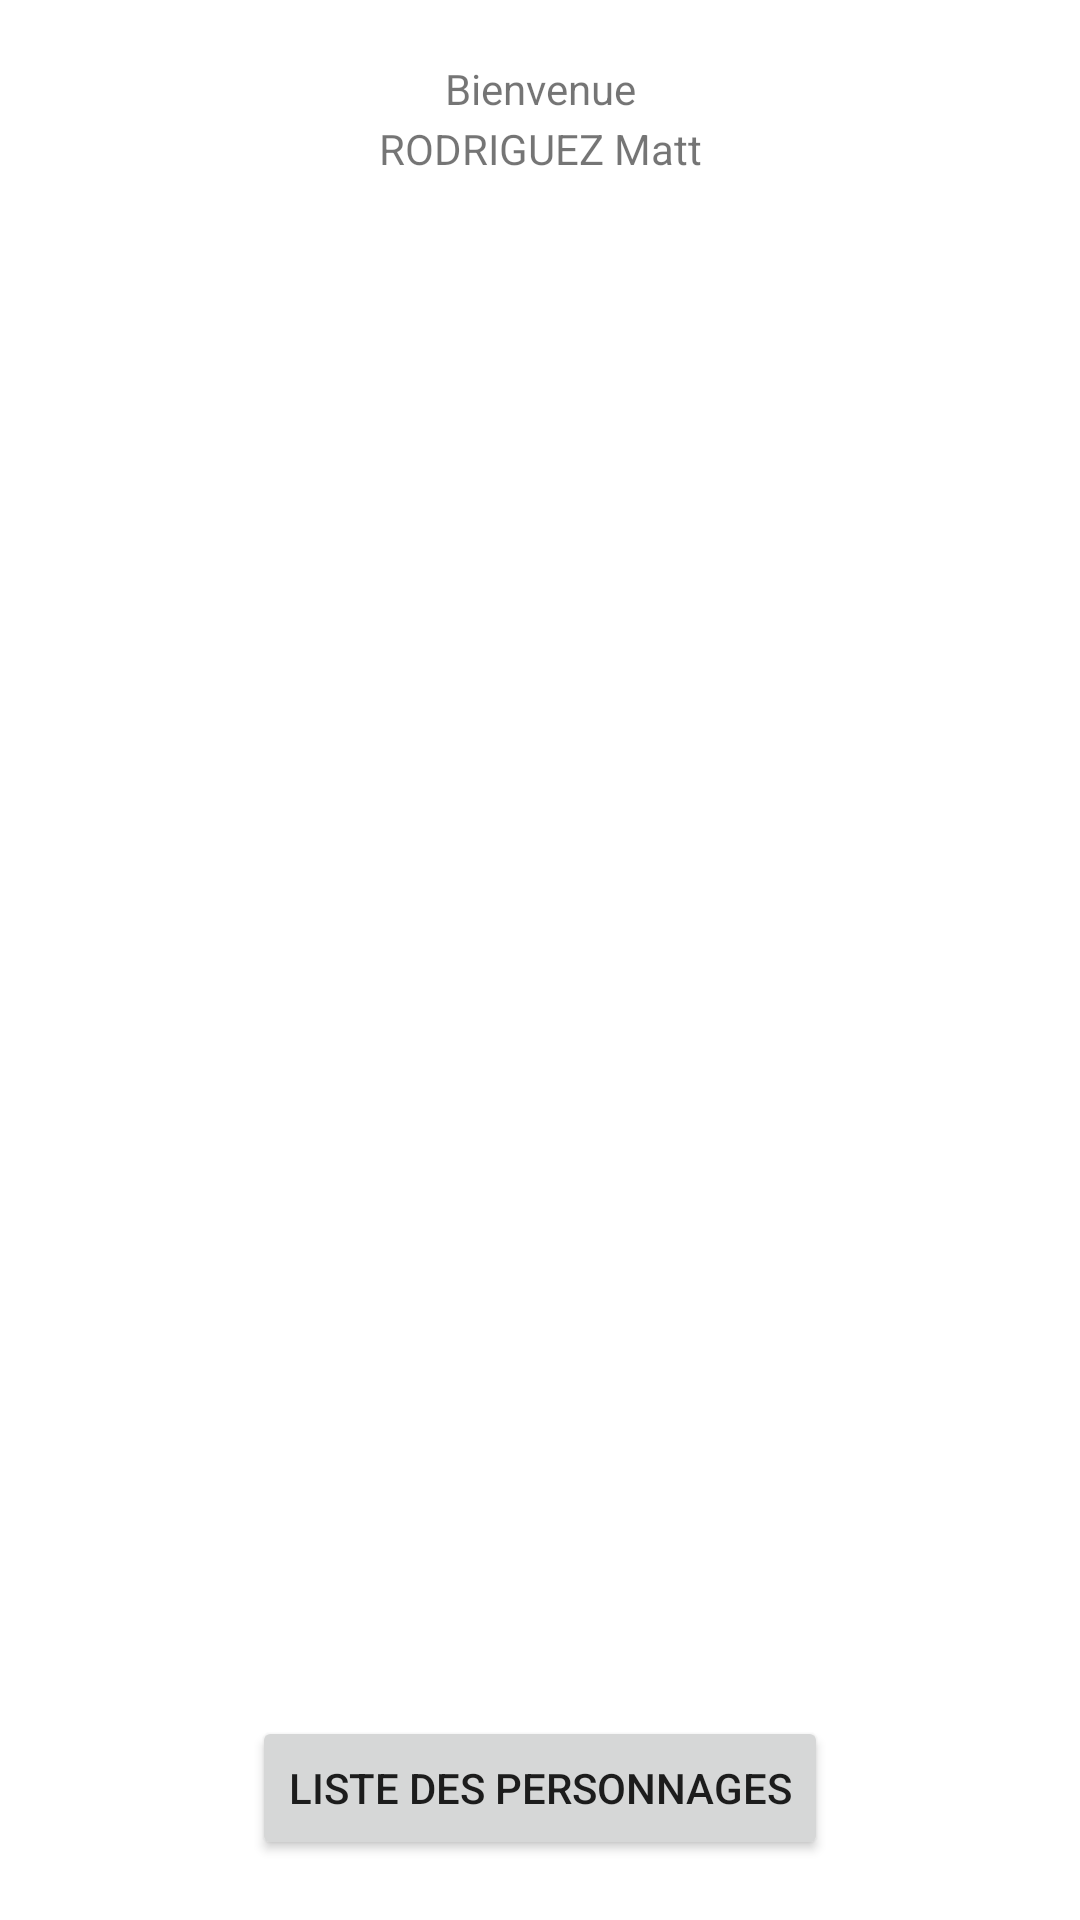

Write the Android layout XML for this screen, with the resource values it uses.
<!-- AndroidManifest.xml: application theme Theme.RODRIGUEZMobile -->
<!-- res/layout/activity_main.xml -->
<?xml version="1.0" encoding="utf-8"?>
<androidx.constraintlayout.widget.ConstraintLayout xmlns:android="http://schemas.android.com/apk/res/android"
    xmlns:app="http://schemas.android.com/apk/res-auto"
    xmlns:tools="http://schemas.android.com/tools"
    android:layout_width="match_parent"
    android:layout_height="match_parent"
    tools:context=".MainActivity">

    <TextView
        android:id="@+id/bienvenue"
        android:layout_width="wrap_content"
        android:layout_height="wrap_content"
        android:text="Bienvenue"
        android:layout_marginTop="20dp"
        app:layout_constraintLeft_toLeftOf="parent"
        app:layout_constraintRight_toRightOf="parent"
        app:layout_constraintTop_toTopOf="parent" />

    <TextView
        android:layout_width="wrap_content"
        android:layout_height="wrap_content"
        android:text="RODRIGUEZ Matt"
        app:layout_constraintLeft_toLeftOf="parent"
        app:layout_constraintRight_toRightOf="parent"
        app:layout_constraintTop_toTopOf="@id/bienvenue"
        android:layout_marginTop="20dp"
        />

    <ImageView
        android:id="@+id/main_image"
        android:layout_width="200dp"
        android:layout_height="200dp"
        android:src="@drawable/rick"
        app:layout_constraintLeft_toLeftOf="parent"
        app:layout_constraintRight_toRightOf="parent"
        app:layout_constraintTop_toTopOf="parent"
        app:layout_constraintBottom_toBottomOf="parent"
        />

    <Button
        android:id="@+id/characters_list"
        android:layout_width="wrap_content"
        android:layout_height="wrap_content"
        android:text="Liste des Personnages"
        app:layout_constraintLeft_toLeftOf="parent"
        app:layout_constraintRight_toRightOf="parent"
        app:layout_constraintBottom_toBottomOf="parent"
        android:layout_marginBottom="20dp"
        />



</androidx.constraintlayout.widget.ConstraintLayout>
<!-- resources referenced by this layout -->
<resources>
  <style name="Theme.RODRIGUEZMobile" parent="Theme.MaterialComponents.DayNight.DarkActionBar">
          
          <item name="colorPrimary">@color/purple_500</item>
          <item name="colorPrimaryVariant">@color/purple_700</item>
          <item name="colorOnPrimary">@color/white</item>
          
          <item name="colorSecondary">@color/teal_200</item>
          <item name="colorSecondaryVariant">@color/teal_700</item>
          <item name="colorOnSecondary">@color/black</item>
          
          <item name="android:statusBarColor" tools:targetApi="l">?attr/colorPrimaryVariant</item>
          
      </style>
  <color name="purple_500">#FF6200EE</color>
  <color name="purple_700">#FF3700B3</color>
  <color name="white">#FFFFFFFF</color>
  <color name="teal_200">#FF03DAC5</color>
  <color name="teal_700">#FF018786</color>
  <color name="black">#FF000000</color>
</resources>
